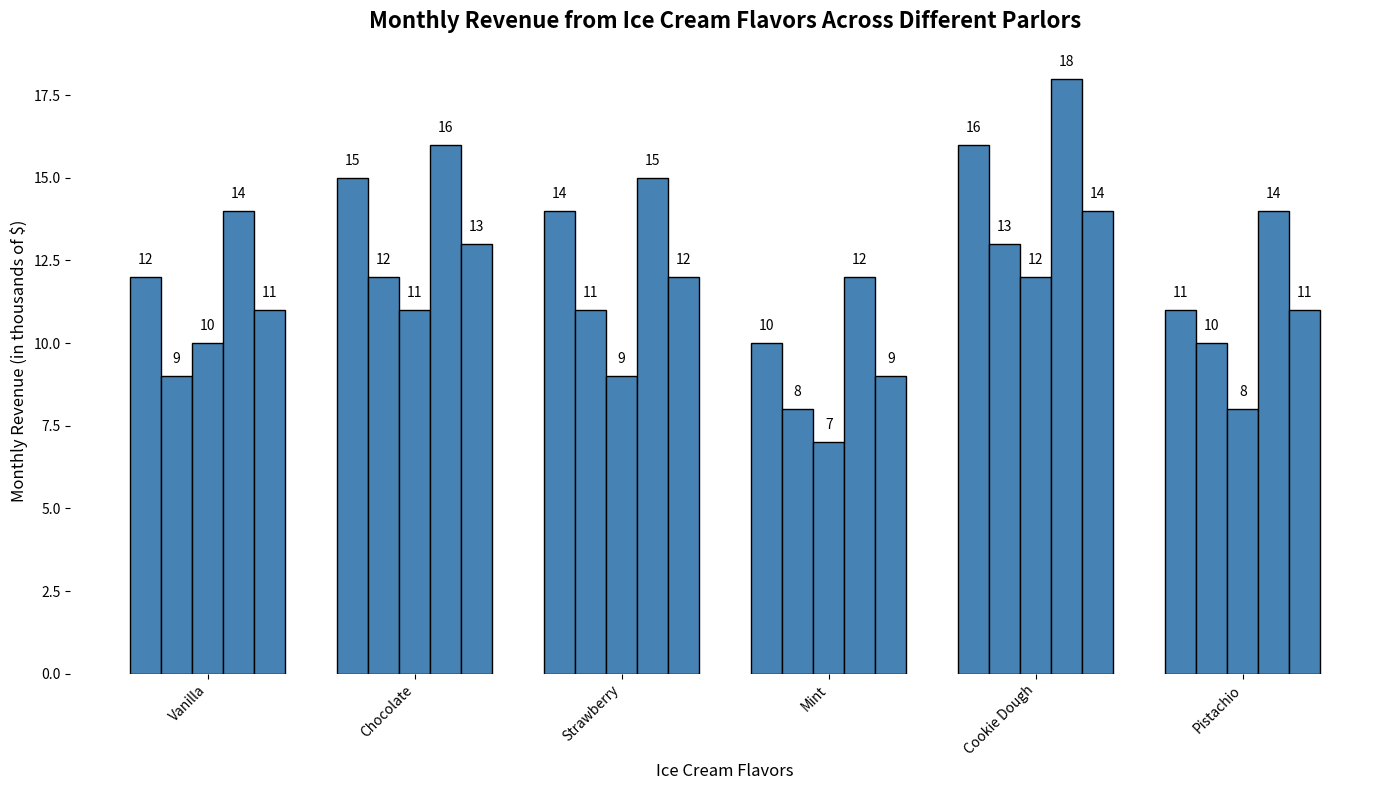

Reproduce this figure in Python.
import matplotlib.pyplot as plt
import numpy as np

flavors = ['Vanilla', 'Chocolate', 'Strawberry', 'Mint', 'Cookie Dough', 'Pistachio']
parlors = ['Central Park', 'Downtown', 'Suburban', 'Beachfront', 'University Campus']

revenue_data = {
    'Central Park': [12, 15, 14, 10, 16, 11],
    'Downtown': [9, 12, 11, 8, 13, 10],
    'Suburban': [10, 11, 9, 7, 12, 8],
    'Beachfront': [14, 16, 15, 12, 18, 14],
    'University Campus': [11, 13, 12, 9, 14, 11]
}

single_color = '#4682B4'

fig, ax = plt.subplots(figsize=(14, 8))
bar_width = 0.15  # Reduced width to fit additional bars

for i, parlor in enumerate(parlors):
    positions = np.arange(len(flavors)) + i * bar_width
    ax.bar(positions, revenue_data[parlor], width=bar_width, color=single_color, edgecolor='black')

ax.set_xlabel('Ice Cream Flavors', fontsize=12)
ax.set_ylabel('Monthly Revenue (in thousands of $)', fontsize=12)
ax.set_title('Monthly Revenue from Ice Cream Flavors Across Different Parlors', fontsize=16, fontweight='bold', pad=15)
ax.set_xticks(np.arange(len(flavors)) + bar_width * 2)
ax.set_xticklabels(flavors, rotation=45, ha='right')

for i, parlor in enumerate(parlors):
    positions = np.arange(len(flavors)) + i * bar_width
    for j, value in enumerate(revenue_data[parlor]):
        ax.text(positions[j], value + 0.3, str(value), ha='center', va='bottom', fontsize=10, color='black')

# Remove the borders
ax.spines['top'].set_color('none')
ax.spines['right'].set_color('none')
ax.spines['bottom'].set_color('none')
ax.spines['left'].set_color('none')

plt.tight_layout()
plt.show()
